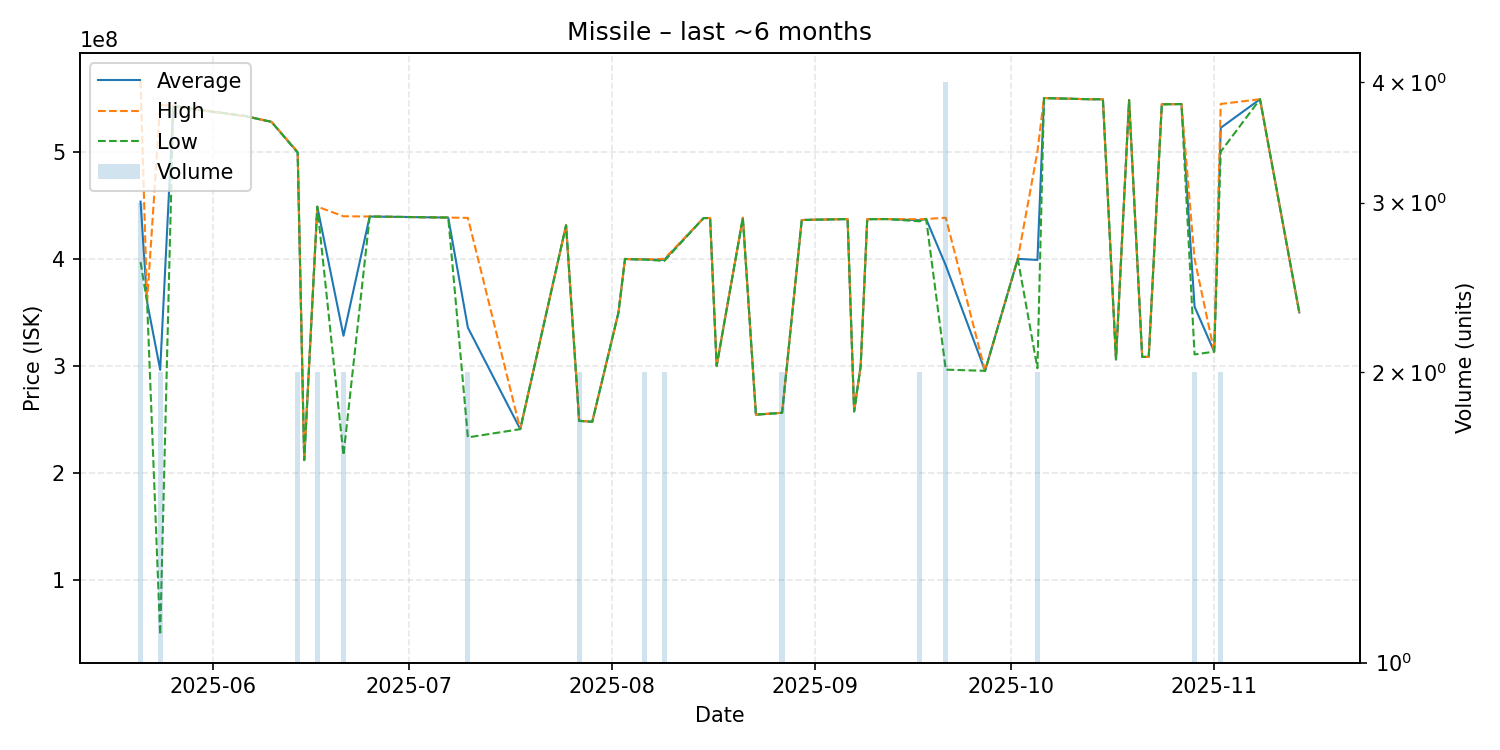

Data behind this chart, as committed beside it:
date, average, highest, lowest, order_count, volume
2025-05-21, 453366667, 566200000, 396950000, 3, 3
2025-05-22, 359700000, 359700000, 359700000, 1, 1
2025-05-24, 296420000, 543700000, 49140000, 2, 2
2025-05-26, 542700000, 542700000, 542700000, 1, 1
2025-05-29, 539800000, 539800000, 539800000, 1, 1
2025-06-06, 533200000, 533200000, 533200000, 1, 1
2025-06-10, 527800000, 527800000, 527800000, 1, 1
2025-06-14, 499450000, 499900000, 499000000, 2, 2
2025-06-15, 212200000, 212200000, 212200000, 1, 1
2025-06-17, 448650000, 448700000, 448600000, 2, 2
2025-06-21, 328250000, 439700000, 216800000, 2, 2
2025-06-25, 439500000, 439500000, 439500000, 1, 1
2025-07-07, 438500000, 438500000, 438500000, 1, 1
2025-07-10, 335800000, 438200000, 233400000, 2, 2
2025-07-18, 241100000, 241100000, 241100000, 1, 1
2025-07-25, 431300000, 431300000, 431300000, 1, 1
2025-07-27, 248850000, 249000000, 248700000, 2, 2
2025-07-29, 248000000, 248000000, 248000000, 1, 1
2025-08-02, 349900000, 349900000, 349900000, 1, 1
2025-08-03, 399900000, 399900000, 399900000, 1, 1
2025-08-04, 399600000, 399600000, 399600000, 1, 1
2025-08-06, 399450000, 399500000, 399400000, 2, 2
2025-08-09, 399000000, 400000000, 398000000, 2, 2
2025-08-15, 438000000, 438000000, 438000000, 1, 1
2025-08-16, 438100000, 438100000, 438100000, 1, 1
2025-08-17, 300000000, 300000000, 300000000, 1, 1
2025-08-21, 438300000, 438300000, 438300000, 1, 1
2025-08-23, 254600000, 254600000, 254600000, 1, 1
2025-08-27, 256350000, 256400000, 256300000, 2, 2
2025-08-30, 436200000, 436200000, 436200000, 1, 1
2025-08-31, 436400000, 436400000, 436400000, 1, 1
2025-09-06, 437100000, 437100000, 437100000, 1, 1
2025-09-07, 257600000, 257600000, 257600000, 1, 1
2025-09-08, 300000000, 300000000, 300000000, 1, 1
2025-09-09, 437000000, 437000000, 437000000, 1, 1
2025-09-12, 437100000, 437100000, 437100000, 1, 1
2025-09-17, 436000000, 437000000, 435000000, 2, 2
2025-09-18, 437200000, 437200000, 437200000, 1, 1
2025-09-21, 393850000, 438300000, 296600000, 4, 4
2025-09-27, 295500000, 295500000, 295500000, 1, 1
2025-10-02, 400000000, 400000000, 400000000, 1, 1
2025-10-05, 398950000, 500000000, 297900000, 2, 2
2025-10-06, 550000000, 550000000, 550000000, 1, 1
2025-10-13, 548900000, 548900000, 548900000, 1, 1
2025-10-15, 548900000, 548900000, 548900000, 1, 1
2025-10-17, 306100000, 306100000, 306100000, 1, 1
2025-10-19, 548100000, 548100000, 548100000, 1, 1
2025-10-21, 308500000, 308500000, 308500000, 1, 1
2025-10-22, 308500000, 308500000, 308500000, 1, 1
2025-10-24, 544200000, 544200000, 544200000, 1, 1
2025-10-27, 544400000, 544400000, 544400000, 1, 1
2025-10-29, 355400000, 400000000, 310800000, 2, 2
2025-11-01, 313400000, 313400000, 313400000, 1, 1
2025-11-02, 522250000, 544500000, 500000000, 2, 2
2025-11-08, 548900000, 548900000, 548900000, 1, 1
2025-11-14, 350000000, 350000000, 350000000, 1, 1
